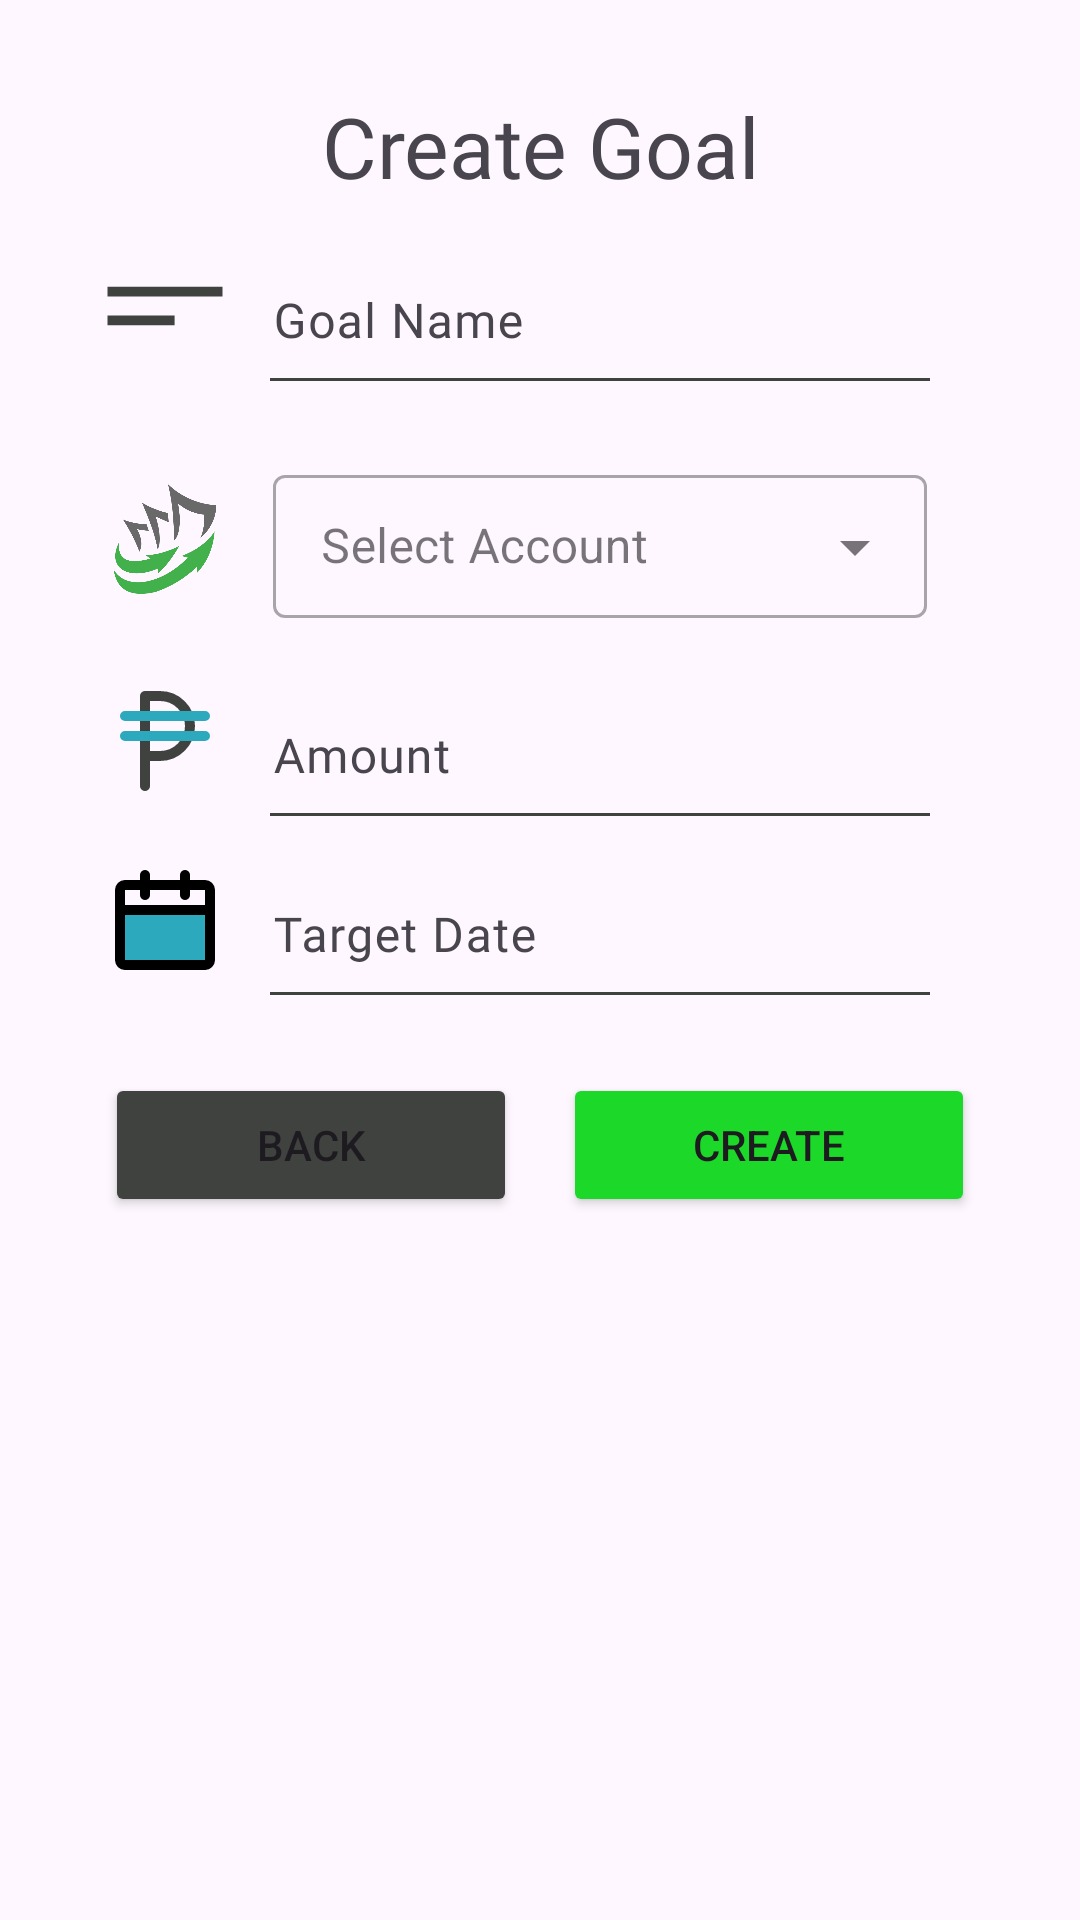

The Android layout XML behind this screen, and the referenced resources:
<!-- AndroidManifest.xml: application theme Theme.MoneyMateApp -->
<!-- res/layout/activity_create_goal.xml -->
<ScrollView xmlns:android="http://schemas.android.com/apk/res/android"
    xmlns:tools="http://schemas.android.com/tools"
    xmlns:app="http://schemas.android.com/apk/res-auto"
    android:layout_width="match_parent"
    android:layout_height="match_parent"
    android:fillViewport="true"
    android:orientation="vertical">

    <LinearLayout
        android:id="@+id/main"
        android:layout_width="match_parent"
        android:layout_height="wrap_content"
        android:orientation="vertical"
        android:padding="20dp"
        android:gravity="center_horizontal"
        tools:context=".dashboard.AddExpenseOrIncome">

        <TextView
            android:id="@+id/title"
            android:layout_width="wrap_content"
            android:layout_height="wrap_content"
            android:layout_marginTop="10dp"
            android:layout_marginBottom="10dp"
            android:fontFamily="@font/poppins_semibold"
            android:gravity="center"
            android:text="Create Goal"
            android:textAlignment="center"
            android:textSize="28sp" />

        
        <LinearLayout
            android:layout_width="match_parent"
            android:layout_height="wrap_content"
            android:orientation="horizontal"
            android:gravity="center_vertical"
            android:layout_marginStart="15dp"
            android:layout_marginEnd="15dp"
            android:layout_marginBottom="10dp">

            <ImageView
                android:id="@+id/goalNameLogo"
                android:layout_width="40dp"
                android:layout_height="40dp"
                android:scaleType="centerInside"
                android:adjustViewBounds="true"
                android:src="@drawable/account_name_logo"
                android:contentDescription="Goal Name Logo"/>

            <com.google.android.material.textfield.TextInputLayout
                android:layout_width="match_parent"
                android:layout_height="wrap_content"
                android:layout_gravity="center_vertical"
                android:hint="Goal Name"
                app:boxBackgroundMode="none"
                android:background="@android:color/transparent">

                <com.google.android.material.textfield.TextInputEditText
                    android:id="@+id/goalNameInput"
                    android:layout_width="match_parent"
                    android:layout_height="match_parent"
                    android:gravity="center_vertical"
                    android:paddingVertical="8dp"
                    android:fontFamily="@font/roboto"
                    android:background="@android:color/transparent"
                    android:textColor="@color/eerie_black" />

                
                <View
                    android:layout_marginStart="15dp"
                    android:layout_marginEnd="15dp"
                    android:layout_width="match_parent"
                    android:layout_height="1dp"
                    android:background="@color/grey"/>

            </com.google.android.material.textfield.TextInputLayout>
        </LinearLayout>

        
        <LinearLayout
            android:layout_width="match_parent"
            android:layout_height="wrap_content"
            android:orientation="horizontal"
            android:gravity="center_vertical"
            android:layout_marginStart="15dp"
            android:layout_marginEnd="15dp">

            <ImageView
                android:id="@+id/accountLogo"
                android:layout_width="40dp"
                android:layout_height="40dp"
                android:scaleType="centerInside"
                android:adjustViewBounds="true"
                android:src="@drawable/logo"
                android:contentDescription="Account Logo" />

            
            <com.google.android.material.textfield.TextInputLayout
                android:layout_width="match_parent"
                android:layout_height="wrap_content"
                android:layout_margin="16dp"
                android:hint="Select Account"
                style="@style/Widget.MaterialComponents.TextInputLayout.OutlinedBox.Dense.ExposedDropdownMenu">

                <AutoCompleteTextView
                    android:id="@+id/autoCompleteAccountText"
                    android:layout_width="match_parent"
                    android:layout_height="wrap_content"
                    android:inputType="none" />
            </com.google.android.material.textfield.TextInputLayout>
        </LinearLayout>

        
        <LinearLayout
            android:layout_width="match_parent"
            android:layout_height="wrap_content"
            android:orientation="horizontal"
            android:gravity="center_vertical"
            android:layout_marginStart="15dp"
            android:layout_marginEnd="15dp"
            android:layout_marginBottom="10dp">

            <ImageView
                android:id="@+id/amountLogo"
                android:layout_width="40dp"
                android:layout_height="40dp"
                android:scaleType="centerInside"
                android:adjustViewBounds="true"
                android:src="@drawable/starting_balance_logo"
                android:contentDescription="Amount Logo"/>

            <com.google.android.material.textfield.TextInputLayout
                android:layout_width="match_parent"
                android:layout_height="wrap_content"
                android:layout_gravity="center_vertical"
                android:hint="Amount"
                app:boxBackgroundMode="none"
                android:background="@android:color/transparent">

                <com.google.android.material.textfield.TextInputEditText
                    android:id="@+id/amountInput"
                    android:layout_width="match_parent"
                    android:layout_height="match_parent"
                    android:gravity="center_vertical"
                    android:paddingVertical="8dp"
                    android:fontFamily="@font/roboto"
                    android:background="@android:color/transparent"
                    android:textColor="@color/eerie_black"
                    android:inputType="numberDecimal" />

                
                <View
                    android:layout_marginStart="15dp"
                    android:layout_marginEnd="15dp"
                    android:layout_width="match_parent"
                    android:layout_height="1dp"
                    android:background="@color/grey"/>

            </com.google.android.material.textfield.TextInputLayout>
        </LinearLayout>

        
        <LinearLayout
            android:layout_width="match_parent"
            android:layout_height="wrap_content"
            android:orientation="horizontal"
            android:gravity="center_vertical"
            android:layout_marginStart="15dp"
            android:layout_marginEnd="15dp"
            android:layout_marginBottom="10dp">

            <ImageView
                android:id="@+id/dateLogo"
                android:layout_width="40dp"
                android:layout_height="40dp"
                android:scaleType="centerInside"
                android:adjustViewBounds="true"
                android:src="@drawable/date_logo"
                android:contentDescription="Date Logo" />

            <com.google.android.material.textfield.TextInputLayout
                android:layout_width="match_parent"
                android:layout_height="wrap_content"
                android:layout_gravity="center_vertical"
                android:hint="Target Date"
                app:boxBackgroundMode="none"
                android:background="@android:color/transparent">

                <com.google.android.material.textfield.TextInputEditText
                    android:id="@+id/targetDateText"
                    android:layout_width="match_parent"
                    android:layout_height="match_parent"
                    android:gravity="center_vertical"
                    android:paddingVertical="8dp"
                    android:fontFamily="@font/roboto"
                    android:background="@android:color/transparent"
                    android:textColor="@color/eerie_black"
                    android:focusable="false"
                    android:clickable="true"/>

                
                <View
                    android:layout_marginStart="15dp"
                    android:layout_marginEnd="15dp"
                    android:layout_width="match_parent"
                    android:layout_height="1dp"
                    android:background="@color/grey"/>

            </com.google.android.material.textfield.TextInputLayout>
        </LinearLayout>

        
        <LinearLayout
            android:layout_width="match_parent"
            android:layout_height="wrap_content"
            android:orientation="horizontal"
            android:gravity="center"
            android:layout_marginTop="16dp"
            android:layout_marginStart="15dp"
            android:layout_marginEnd="15dp">

            <Button
                android:id="@+id/backBtn"
                android:layout_width="0dp"
                android:layout_height="wrap_content"
                android:layout_marginRight="7.5dp"
                android:layout_weight="1"
                android:backgroundTint="@color/grey"
                android:text="Back" />

            <Button
                android:id="@+id/createGoalBtn"
                android:layout_width="0dp"
                android:layout_height="wrap_content"
                android:layout_weight="1"
                android:text="Create"
                android:backgroundTint="@color/light_green"
                android:layout_marginLeft="7.5dp" />
        </LinearLayout>
    </LinearLayout>
</ScrollView>
<!-- resources referenced by this layout -->
<resources>
  <color name="eerie_black">#222222</color>
  <color name="grey">#404240</color>
  <color name="light_green">#1CD929</color>
  <!-- drawable account_name_logo (drawable) -->
  <vector xmlns:android="http://schemas.android.com/apk/res/android"
      android:width="800dp"
      android:height="800dp"
      android:viewportWidth="24"
      android:viewportHeight="24">
    <path
        android:pathData="M0.5,9.13L23.5,9.13"
        android:strokeWidth="1.92"
        android:fillColor="#00000000"
        android:strokeColor="#404240"/>
    <path
        android:pathData="M0.5,14.88L13.92,14.88"
        android:strokeWidth="1.92"
        android:fillColor="#00000000"
        android:strokeColor="#404240"/>
  </vector>
  <!-- drawable date_logo (drawable) -->
  <vector xmlns:android="http://schemas.android.com/apk/res/android"
      android:width="800dp"
      android:height="800dp"
      android:viewportWidth="24"
      android:viewportHeight="24">
    <path
        android:pathData="M3,10H21a0,0 0,0 1,0 0V20a1,1 0,0 1,-1 1H4a1,1 0,0 1,-1 -1V10A0,0 0,0 1,3 10Z"
        android:strokeWidth="2"
        android:fillColor="#2ca9bc"/>
    <path
        android:pathData="M20,21H4a1,1 0,0 1,-1 -1V10H21V20A1,1 0,0 1,20 21ZM21,6a1,1 0,0 0,-1 -1H4A1,1 0,0 0,3 6v4H21ZM16,3V7M8,3V7"
        android:strokeLineJoin="round"
        android:strokeWidth="2"
        android:fillColor="#00000000"
        android:strokeColor="#000000"
        android:strokeLineCap="round"/>
  </vector>
  <!-- drawable logo: png bitmap (drawable, 21921 bytes) -->
  <!-- drawable starting_balance_logo (drawable) -->
  <vector xmlns:android="http://schemas.android.com/apk/res/android"
      android:width="800dp"
      android:height="800dp"
      android:viewportWidth="24"
      android:viewportHeight="24">
    <path
        android:pathData="M11,15H8V3h3a6,6 0,0 1,6 6h0A6,6 0,0 1,11 15ZM8,3V21"
        android:strokeLineJoin="round"
        android:strokeWidth="2"
        android:fillColor="#00000000"
        android:strokeColor="#404240"
        android:strokeLineCap="round"/>
    <path
        android:pathData="M4,7H20M4,11H20"
        android:strokeLineJoin="round"
        android:strokeWidth="2"
        android:fillColor="#00000000"
        android:strokeColor="#2ca9bc"
        android:strokeLineCap="round"/>
  </vector>
  <style name="Theme.MoneyMateApp" parent="Base.Theme.MoneyMateApp" />
  <style name="Base.Theme.MoneyMateApp" parent="Theme.Material3.DayNight.NoActionBar">
          
          
          <item name="floatingActionButtonStyle">@style/FloatingActionButtonStyle</item>
      </style>
  <style name="FloatingActionButtonStyle" parent="Widget.Design.FloatingActionButton">
          <item name="shapeAppearanceOverlay">@style/FabShapeStyle</item>
      </style>
  <style name="FabShapeStyle" parent="ShapeAppearance.MaterialComponents.SmallComponent">
          <item name="cornerSize">50%</item>
      </style>
</resources>
